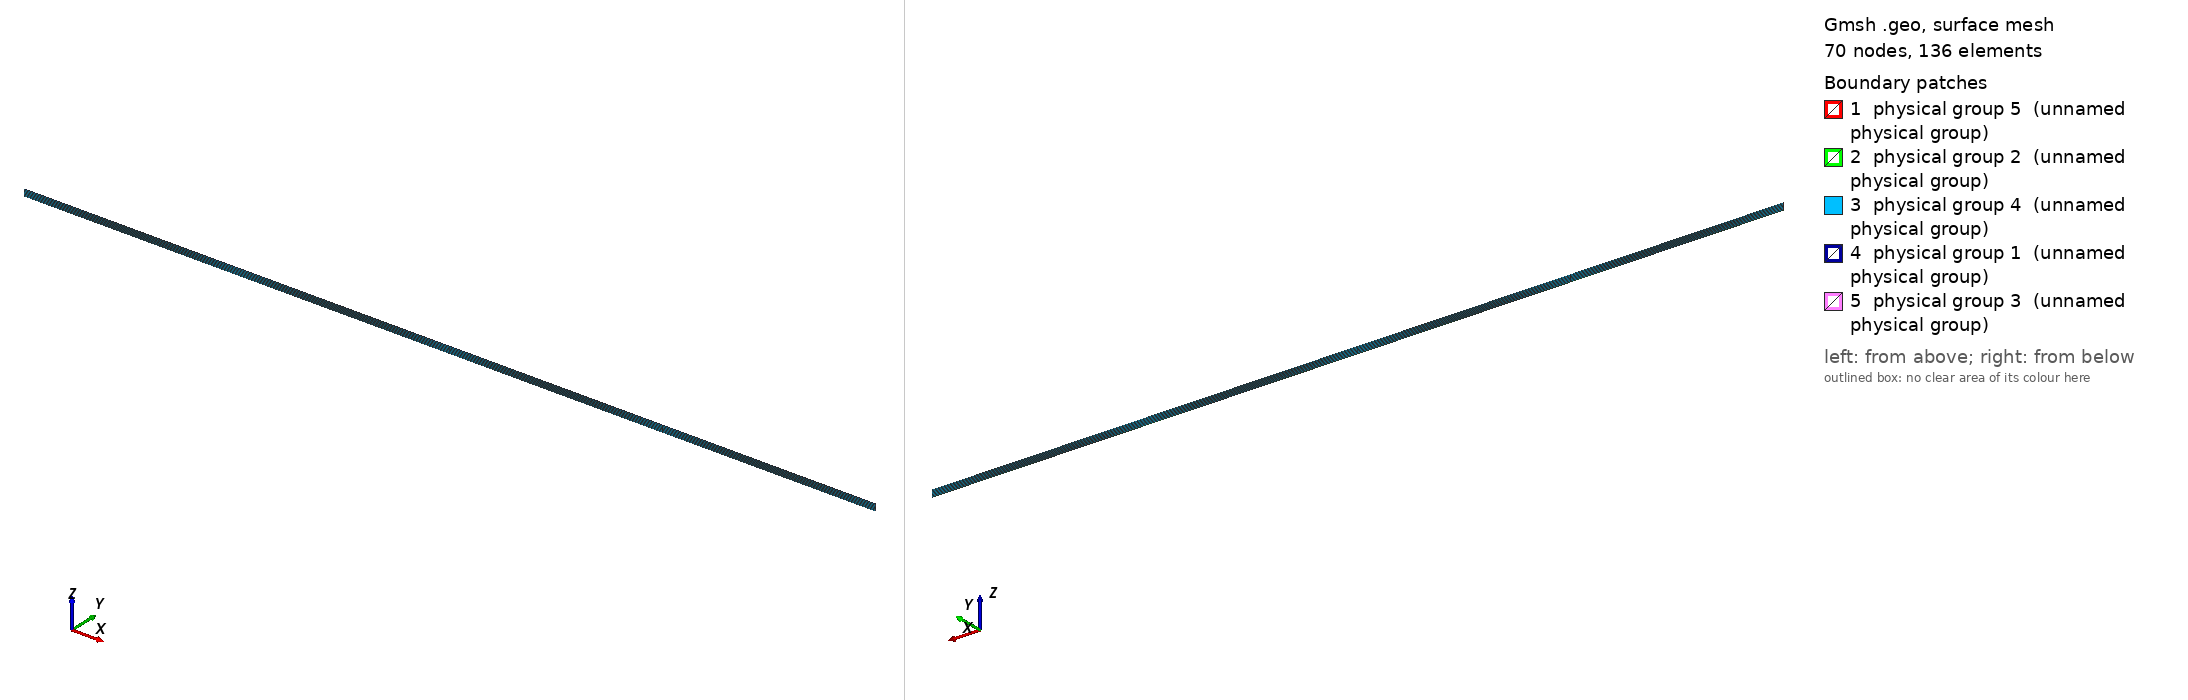

Gmsh geometry script, surface-meshed: 70 nodes, 136 surface elements. Boundary patches (legend numbers): 1 physical group 5 (unnamed physical group), 2 physical group 2 (unnamed physical group), 3 physical group 4 (unnamed physical group), 4 physical group 1 (unnamed physical group), 5 physical group 3 (unnamed physical group). Left view from above one corner, right view from below the opposite corner. Legend entries are the model's physical surfaces. The drawing asked Gmsh for element sizes between 1% and 20% of the model's largest extent; the script's own settings can give other sizes.

=== channel.geo (drawn) ===
Point(1) = {0,0,0,1e5};
Extrude {0,100,0} {
  Point{1}; Layers{1};
}
Extrude {0,0,800} {
  Line{1}; Layers{6};
}
Extrude {100000,0,0} {
  Surface{5}; Layers{4};
}
Physical Surface(1) = {22};
Physical Surface(2) = {14};
Physical Surface(5) = {5};
Physical Surface(4) = {18,26};
Physical Surface(3) = {27};
Physical Volume(28) = {1};
